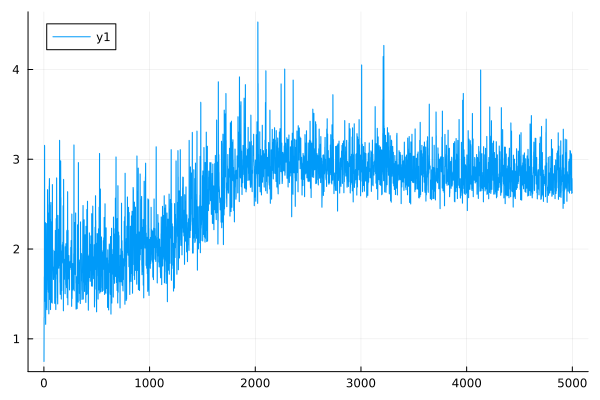

Values plotted in this chart, from the file beside it:
0	0.7495067017123954
1	0.7482
2	1.237
3	1.235
4	1.69
5	1.684
6	3.155
7	3.148
8	1.421
9	1.418
10	1.814
11	1.811
12	2.219
13	2.212
14	2.295
15	2.288
16	1.163
17	1.161
18	1.518
19	1.515
20	1.352
21	1.35
22	2.284
23	2.278
24	2.045
25	2.04
26	1.888
27	1.884
28	1.327
29	1.324
30	1.55
31	1.546
32	1.983
33	1.978
34	2.662
35	2.653
36	2.128
37	2.124
38	2.108
39	2.102
40	1.657
41	1.653
42	1.523
43	1.518
44	2.402
45	2.398
46	1.279
47	1.277
48	2.494
49	2.489
50	2.699
51	2.696
52	2.786
53	2.779
54	1.442
55	1.439
56	2.217
57	2.211
58	2.331
59	2.325
60	1.592
... 4,940 more rows
